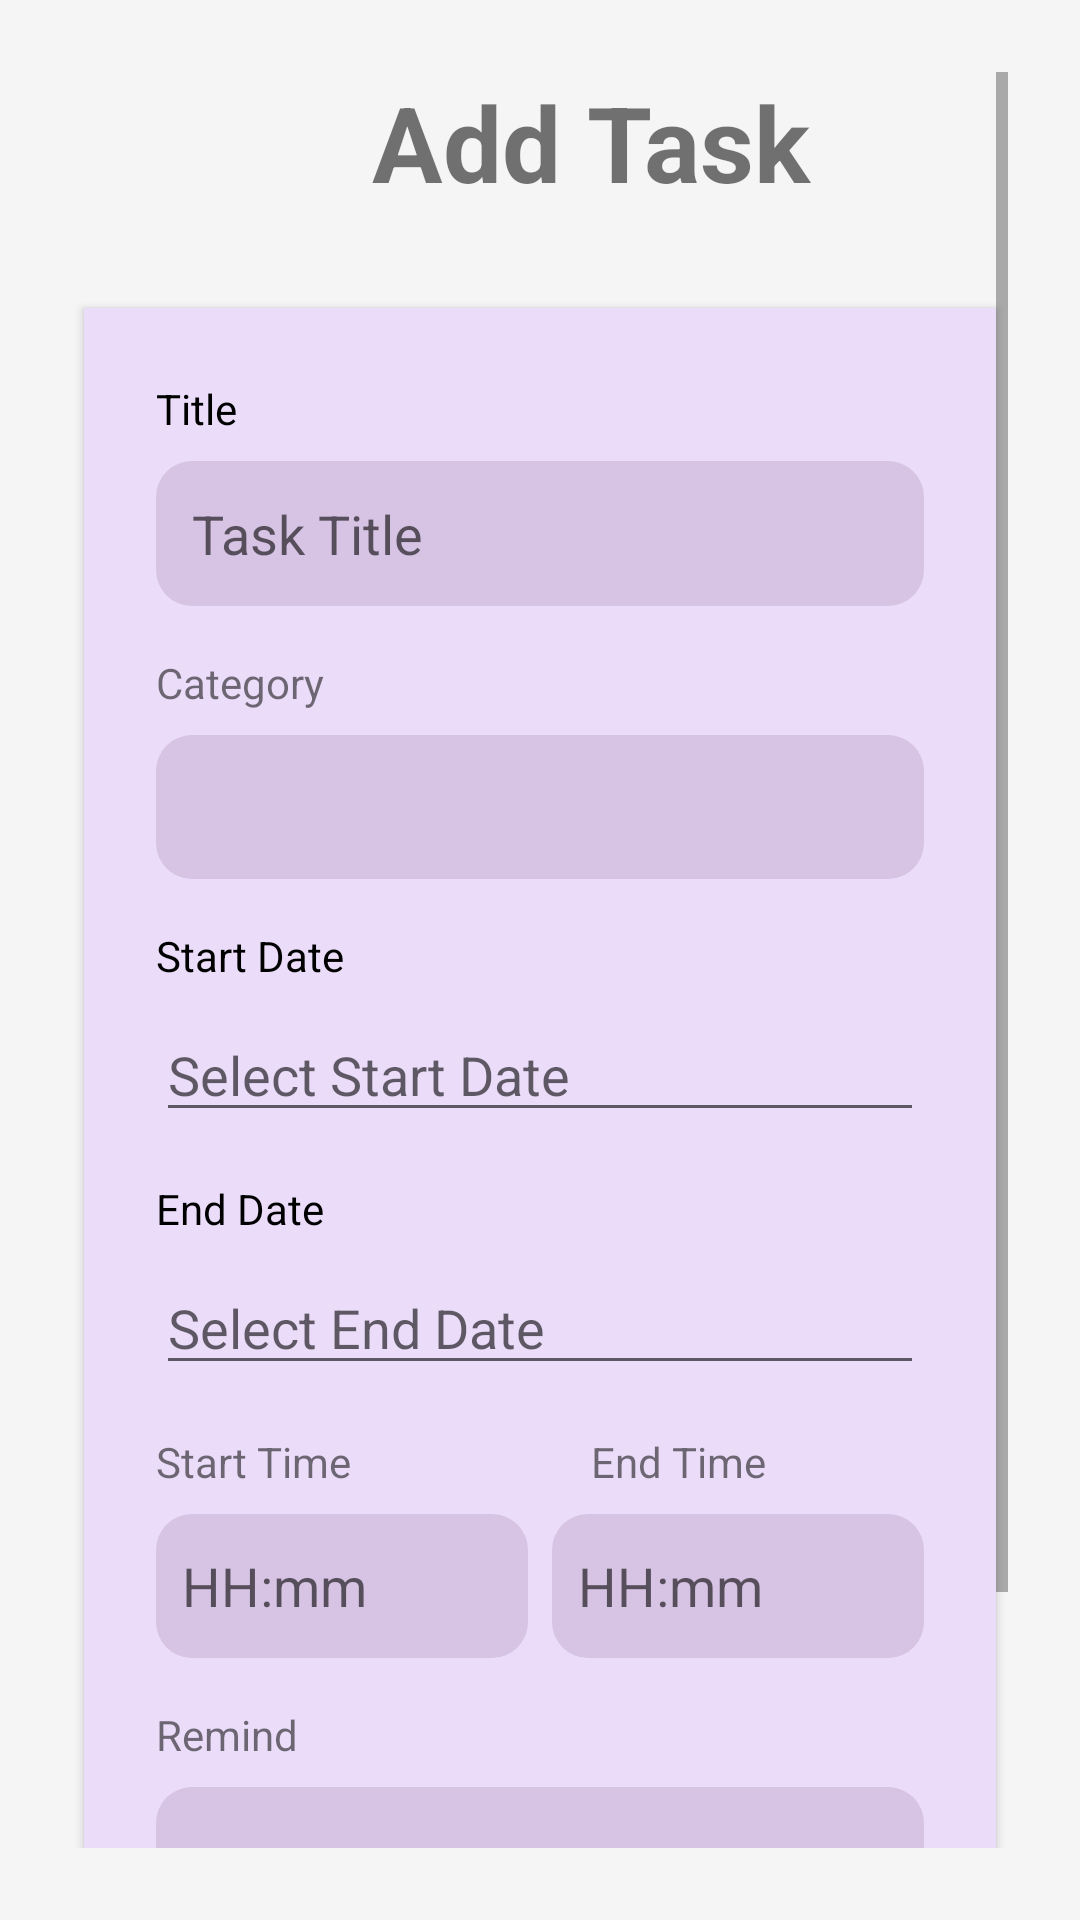

This screen was rendered from an Android layout file. Write that file and the resources it references.
<!-- AndroidManifest.xml: application theme Theme.MaterialComponents.DayNight.DarkActionBar -->
<!-- res/layout/task_fragment.xml -->
<?xml version="1.0" encoding="utf-8"?>
<ScrollView xmlns:android="http://schemas.android.com/apk/res/android"
    android:layout_width="match_parent"
    android:layout_height="match_parent"
    android:background="#F5F5F5"
    android:padding="24dp">

    <LinearLayout
        android:layout_width="match_parent"
        android:layout_height="wrap_content"
        android:orientation="vertical">

        
        <LinearLayout
            android:layout_width="match_parent"
            android:layout_height="wrap_content"
            android:orientation="horizontal"
            android:gravity="center_vertical"
            android:layout_marginBottom="24dp">

            <TextView
                android:text="Add Task"
                android:textSize="35sp"
                android:textStyle="bold"
                android:layout_marginStart="100dp"
                android:layout_weight="1"
                android:layout_width="0dp"
                android:layout_height="wrap_content" />
        </LinearLayout>

        
        <LinearLayout
            android:orientation="vertical"
            android:padding="24dp"
            android:background="#EBDCF9"
            android:layout_marginVertical="8dp"
            android:layout_marginHorizontal="4dp"
            android:layout_width="match_parent"
            android:layout_height="wrap_content"
            android:elevation="2dp"
            android:clipToPadding="false">

            
            <TextView
                android:text="Title"
                android:textSize="14sp"
                android:textColor="#000000"
                android:layout_marginBottom="8dp"
                android:layout_width="wrap_content"
                android:layout_height="wrap_content" />

            <EditText
                android:id="@+id/task_title_input"
                android:hint="Task Title"
                android:background="@drawable/rounded_input"
                android:padding="12dp"
                android:layout_width="match_parent"
                android:layout_height="wrap_content" />

            
            <TextView
                android:text="Category"
                android:textSize="14sp"
                android:layout_width="wrap_content"
                android:layout_height="wrap_content"
                android:layout_marginTop="16dp" />

            <Spinner
                android:id="@+id/spinner_category"
                android:layout_width="match_parent"
                android:layout_height="48dp"
                android:layout_marginTop="8dp"
                android:background="@drawable/rounded_input" />

            
            <TextView
                android:text="Start Date"
                android:textSize="14sp"
                android:textColor="#000000"
                android:layout_marginTop="16dp"
                android:layout_marginBottom="8dp"
                android:layout_width="wrap_content"
                android:layout_height="wrap_content" />

            <EditText
                android:id="@+id/start_task_input"
                android:hint="Select Start Date"
                android:focusable="false"
                android:clickable="true"
                android:inputType="none"
                android:layout_width="match_parent"
                android:layout_height="wrap_content" />

            
            <TextView
                android:text="End Date"
                android:textSize="14sp"
                android:textColor="#000000"
                android:layout_marginTop="16dp"
                android:layout_marginBottom="8dp"
                android:layout_width="wrap_content"
                android:layout_height="wrap_content" />

            <EditText
                android:id="@+id/end_task_input"
                android:hint="Select End Date"
                android:focusable="false"
                android:clickable="true"
                android:inputType="none"
                android:layout_width="match_parent"
                android:layout_height="wrap_content" />

            
            <TextView
                android:text="Start Time                        End Time"
                android:layout_marginTop="16dp"
                android:textSize="14sp"
                android:layout_width="wrap_content"
                android:layout_height="wrap_content" />

            <LinearLayout
                android:orientation="horizontal"
                android:layout_marginTop="8dp"
                android:layout_width="match_parent"
                android:layout_height="wrap_content"
                android:weightSum="2">

                <EditText
                    android:id="@+id/start_time_input"
                    android:layout_weight="1"
                    android:layout_width="0dp"
                    android:layout_height="48dp"
                    android:layout_marginEnd="8dp"
                    android:hint="  HH:mm"
                    android:focusable="false"
                    android:clickable="true"
                    android:background="@drawable/rounded_input" />

                <EditText
                    android:id="@+id/end_time_input"
                    android:layout_weight="1"
                    android:layout_width="0dp"
                    android:layout_height="48dp"
                    android:hint="  HH:mm"
                    android:focusable="false"
                    android:clickable="true"
                    android:background="@drawable/rounded_input" />
            </LinearLayout>

            
            <TextView
                android:text="Remind"
                android:layout_marginTop="16dp"
                android:textSize="14sp"
                android:layout_width="wrap_content"
                android:layout_height="wrap_content" />

            <Spinner
                android:id="@+id/remind_spinner"
                android:layout_width="match_parent"
                android:layout_height="48dp"
                android:layout_marginTop="8dp"
                android:background="@drawable/rounded_input" />

            
            <Button
                android:id="@+id/btn_create_task"
                android:text="Create a Task"
                android:layout_marginTop="24dp"
                android:layout_width="match_parent"
                android:layout_height="wrap_content"
                android:backgroundTint="#B89DD5"
                android:textColor="#FFFFFF" />
        </LinearLayout>
    </LinearLayout>
</ScrollView>
<!-- resources referenced by this layout -->
<resources>
  <!-- drawable rounded_input (drawable) -->
  <shape xmlns:android="http://schemas.android.com/apk/res/android"
      android:shape="rectangle">
      <solid android:color="#D7C4E4" />
      <corners android:radius="12dp" />
  </shape>
</resources>
